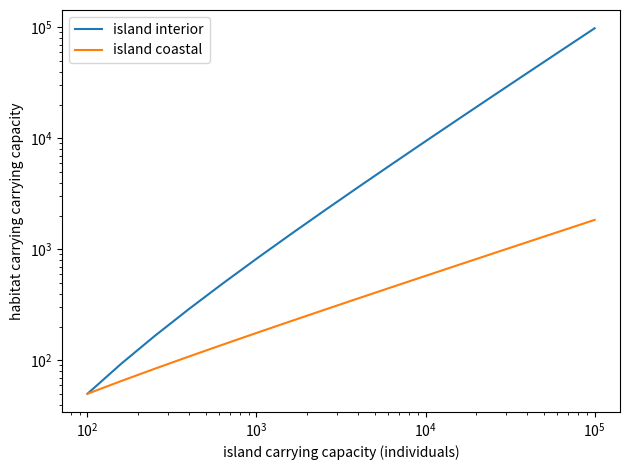

The matplotlib source for this figure: (Note: this script raises an exception after producing the figure.)
# how does area of two niche types vary with island size?

import matplotlib.pyplot as plt
import numpy as np
import pandas as pd

# parameters
# ---

# where to save results
dir_results = '../../results/neutral_vary_JK/'

# number of islands
H = 16

theta = 10
m = 0.00075

# range of island carrying capacities (10**pwr km^2)
pwr_min = 2
pwr_max = 5

K = 10 # total number of niches (needs to be an even number of this assumption)

# assumption of this parameter set: when J = 100, half of the area is coastal and half interior
suffix = '_2'
J = 100 # the point where half-half

# radius of two habitat types
rad_tot = np.sqrt(J/np.pi)      # total island radius 17.841241161527712
rad_inn = np.sqrt(J/(2*np.pi))  # inner habitat radius 12.6156626101008
rad_out = rad_tot - rad_inn     # coastal habitat 'radius' 5.225578551426912


# secondary parameters
# ---

theta_k = theta / K
pwrV = np.linspace(pwr_min, pwr_max, H)
JV = [ 10**pwr for pwr in pwrV ]

# assume a circular island, and assume the outer "radius" (coastal) stays the same width
rad_totV = [ np.sqrt(J/np.pi) for J in JV ]
rad_innV = [ rad_tot - rad_out for rad_tot in rad_totV ]
J_innV = [ np.pi*rad_inn**2 for rad_inn in rad_innV ]
J_outV = [ J - J_inn for J, J_inn in zip(JV, J_innV) ]


# visualise
# ---

plt.plot(JV, J_innV, label='island interior')
plt.plot(JV, J_outV, label='island coastal')
plt.xscale('log')
plt.yscale('log')
plt.xlabel(r'island carrying capacity (individuals)')
plt.ylabel(r'habitat carrying carrying capacity')
plt.legend(loc='best')
plt.tight_layout()
plt.savefig(dir_results + 'archipelago' + suffix + '.pdf')
plt.close()


# create J[k][h], the number of individuals in each niche k on each island h
# ---

# get per-niche number of individuals for island inner and outer
niche_per_habitat = K // 2
Jk_innV = [ J_inn/niche_per_habitat for J_inn in J_innV ]
Jk_outV = [ J_out/niche_per_habitat for J_out in J_outV ]

# construct J[k][h]
Jkh = list()

# the first half of niches are interior
for k in range(K // 2):
    Jkh.append(Jk_innV)

# the second half are exterior
for k in range(K // 2):
    Jkh.append(Jk_outV)


# write the new parameter set to file
# ---

# flatten Jkh to a list for writing
JkhL = [ Jkh[k][h] for h in range(H) for k in range(K) ]
headL = ['J_' + str(k) + '_' + str(h) for h in range(H) for k in range(K) ]

# create dataframe to save
columns = ['suffix', 'H', 'theta_k', 'K', 'T', 'm']
columns += headL

data_row = [suffix, H, theta_k, K, np.inf, m] + JkhL
data_rows = [data_row]
df_out = pd.DataFrame.from_records(data_rows, columns=columns)

# save datafrmae
fname_csv = dir_results + 'archipelago_params' + suffix + '.csv'
df_out.to_csv(fname_csv, mode='w', header=True, index=False)
